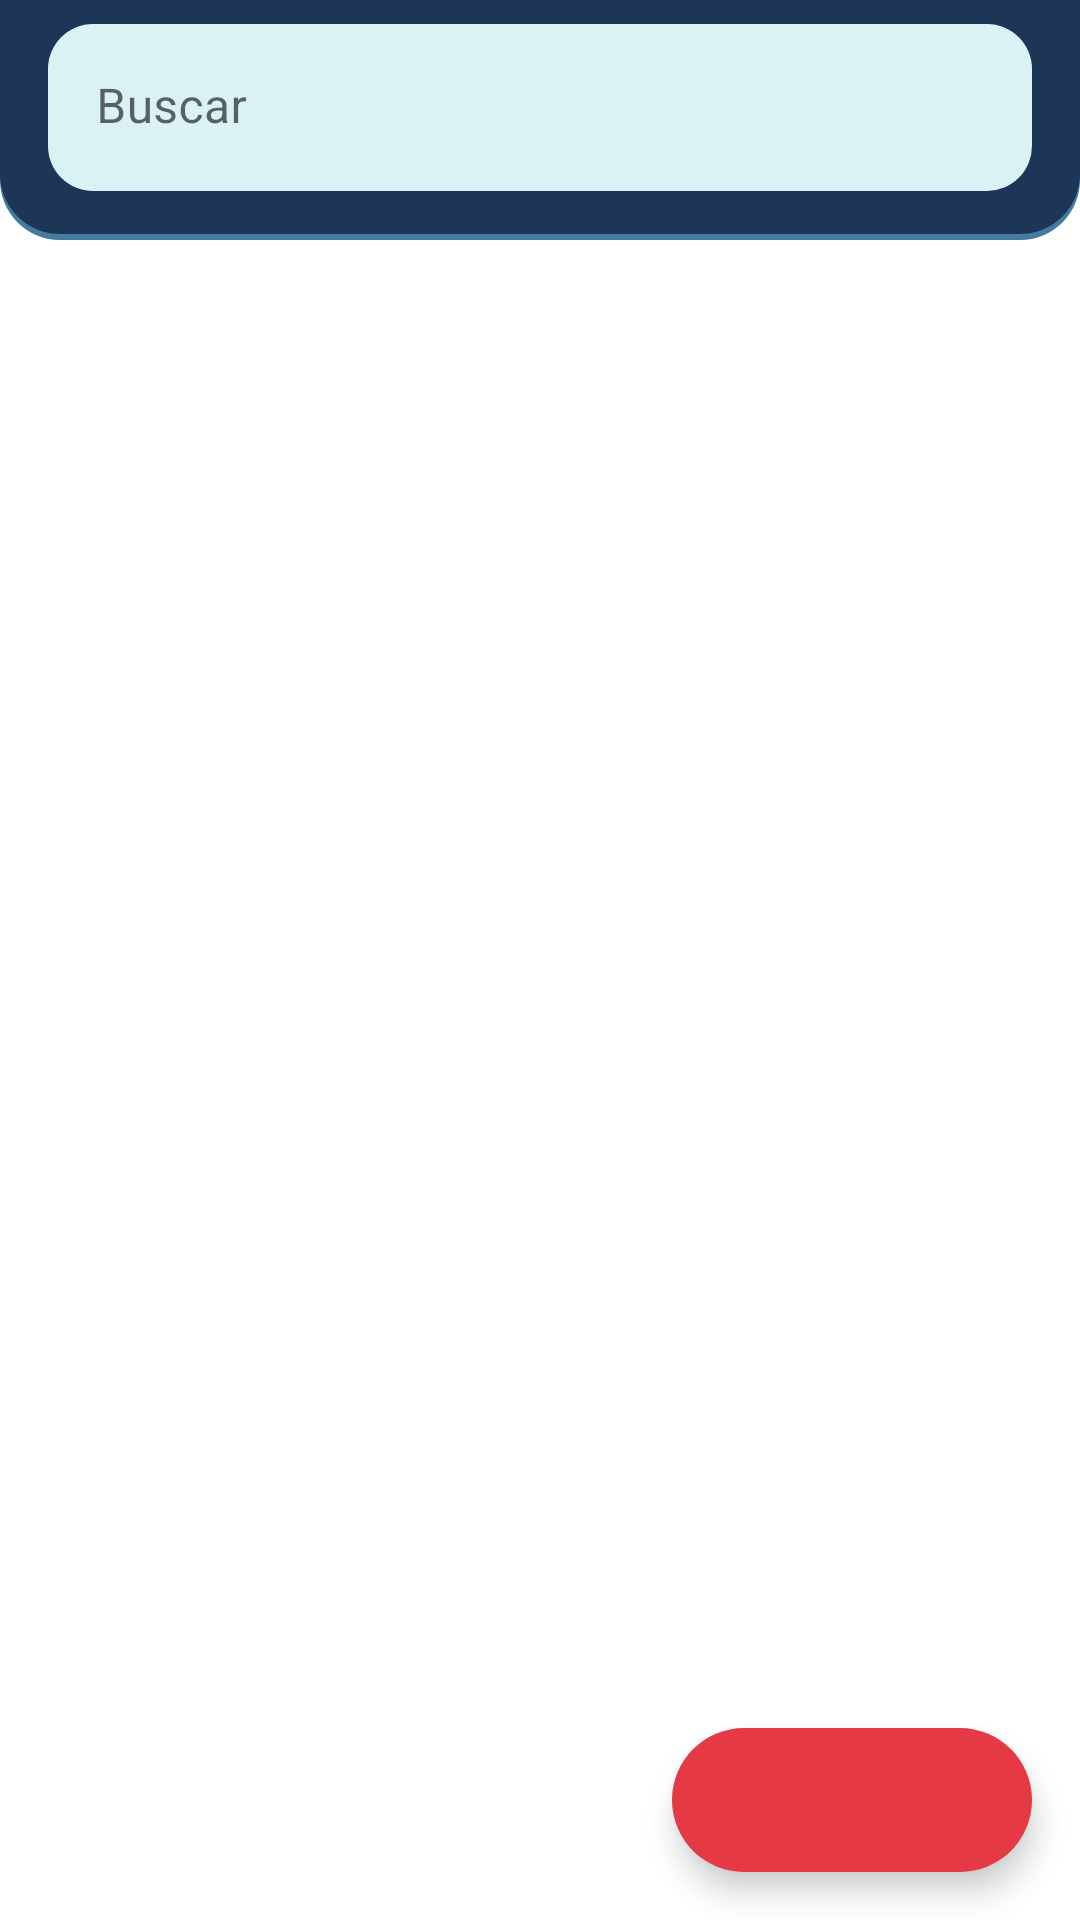

Layout XML and referenced resources for this Android screen:
<!-- AndroidManifest.xml: application theme Theme.RoomMaestroDetalle -->
<!-- res/layout/fragment_producto.xml -->
<?xml version="1.0" encoding="utf-8"?>
<androidx.coordinatorlayout.widget.CoordinatorLayout xmlns:android="http://schemas.android.com/apk/res/android"
    xmlns:app="http://schemas.android.com/apk/res-auto"
    xmlns:tools="http://schemas.android.com/tools"
    android:layout_width="match_parent"
    android:layout_height="match_parent"
    tools:context=".ui.producto.ProductoFragment">

    <include layout="@layout/layout_buscar" />

    <androidx.constraintlayout.widget.ConstraintLayout
        android:layout_width="match_parent"
        android:layout_height="match_parent">

        <com.google.android.material.textfield.TextInputLayout
            android:id="@+id/til_buscar"
            android:layout_width="0dp"
            android:layout_height="wrap_content"
            android:layout_marginStart="16dp"
            android:layout_marginTop="8dp"
            android:layout_marginEnd="16dp"
            app:startIconDrawable="@drawable/ic_search_24"
            app:boxCornerRadiusBottomEnd="15dp"
            app:boxCornerRadiusBottomStart="15dp"
            app:boxCornerRadiusTopEnd="15dp"
            app:boxCornerRadiusTopStart="15dp"
            app:boxStrokeWidth="0dp"
            app:boxStrokeWidthFocused="0dp"
            app:boxBackgroundColor="@color/colorVibrantLight"
            app:boxStrokeColor="@color/negro_semitransparente"
            app:layout_constraintEnd_toEndOf="parent"
            app:layout_constraintStart_toStartOf="parent"
            app:layout_constraintTop_toTopOf="parent">

            <com.google.android.material.textfield.TextInputEditText
                android:id="@+id/et_buscar"
                android:layout_width="match_parent"
                android:layout_height="wrap_content"
                android:hint="@string/buscar"
                android:textColorHint="@color/negro_semitransparente" />
        </com.google.android.material.textfield.TextInputLayout>


        <androidx.recyclerview.widget.RecyclerView
            android:id="@+id/rv_lista"
            android:layout_width="0dp"
            android:layout_height="0dp"
            android:layout_marginTop="24dp"
            android:clipToPadding="false"
            android:paddingBottom="80dp"
            app:layout_constraintBottom_toBottomOf="parent"
            app:layout_constraintEnd_toEndOf="parent"
            app:layout_constraintStart_toStartOf="parent"
            app:layout_constraintTop_toBottomOf="@+id/til_buscar" />

        <ProgressBar
            android:id="@+id/progressBar"
            style="?android:attr/progressBarStyle"
            android:visibility="gone"
            android:layout_width="wrap_content"
            android:layout_height="wrap_content"
            app:layout_constraintBottom_toBottomOf="parent"
            app:layout_constraintEnd_toEndOf="parent"
            app:layout_constraintStart_toStartOf="parent"
            app:layout_constraintTop_toTopOf="@+id/rv_lista" />

    </androidx.constraintlayout.widget.ConstraintLayout>

    <com.google.android.material.floatingactionbutton.ExtendedFloatingActionButton
        android:id="@+id/fab_nuevo"
        android:layout_width="wrap_content"
        android:layout_height="wrap_content"
        android:layout_margin="16dp"
        android:layout_gravity="bottom|end"
        android:contentDescription="@string/contentDescripcion"
        app:icon="@drawable/ic_add"
        app:elevation="@dimen/fab_elevation"
        app:iconTint="@color/blanco"
        app:backgroundTint="@color/teal_700"
        app:rippleColor="@color/teal_200"/>

</androidx.coordinatorlayout.widget.CoordinatorLayout>
<!-- res/layout/layout_buscar.xml (included above) -->
<?xml version="1.0" encoding="utf-8"?>
<androidx.constraintlayout.widget.ConstraintLayout xmlns:android="http://schemas.android.com/apk/res/android"
    xmlns:app="http://schemas.android.com/apk/res-auto"
    android:layout_width="match_parent"
    android:layout_height="wrap_content">

    <View
        android:id="@+id/view_superior"
        android:layout_width="match_parent"
        android:layout_height="80dp"
        android:background="@drawable/background_rounded_container_invertido"
        app:layout_constraintEnd_toEndOf="parent"
        app:layout_constraintStart_toStartOf="parent"
        app:layout_constraintTop_toTopOf="parent" />

</androidx.constraintlayout.widget.ConstraintLayout>
<!-- resources referenced by this layout -->
<resources>
  <color name="blanco">#ffffff</color>
  <color name="colorVibrantLight">#daf2f4</color>
  <color name="negro_semitransparente">#B2000000</color>
  <color name="teal_200">#ff7071</color>
  <color name="teal_700">#E63946</color>
  <dimen name="fab_elevation">12dp</dimen>
  <!-- drawable background_rounded_container_invertido (drawable) -->
  <?xml version="1.0" encoding="utf-8"?>
  <layer-list xmlns:android="http://schemas.android.com/apk/res/android">
      <item>
          <shape android:shape="rectangle">
              <solid android:color="@color/blanco" />
          </shape>
      </item>
  
      <item>
          <shape android:shape="rectangle">
              <solid android:color="@color/purple_200" />
              <corners android:radius="20dp" />
          </shape>
      </item>
  
      <item
          android:bottom="2dp"
          android:left="0dp"
          android:right="0dp"
          android:top="0dp">
          <shape>
              <solid android:color="@color/purple_500" />
              <corners
                  android:bottomLeftRadius="20dp"
                  android:bottomRightRadius="20dp"
                  android:topLeftRadius="0dp"
                  android:topRightRadius="0dp" />
          </shape>
      </item>
  </layer-list>
  <string name="buscar">Buscar</string>
  <string name="contentDescripcion">-</string>
  <style name="Theme.RoomMaestroDetalle" parent="Theme.MaterialComponents.DayNight.NoActionBar">
          
          <item name="colorPrimary">@color/purple_500</item>
          <item name="colorPrimaryVariant">@color/purple_700</item>
          <item name="colorOnPrimary">@color/white</item>
          
          <item name="colorSecondary">@color/teal_200</item>
          <item name="colorSecondaryVariant">@color/teal_700</item>
          <item name="colorOnSecondary">@color/black</item>
          
          <item name="android:statusBarColor" tools:targetApi="l">?attr/colorPrimaryVariant</item>
          
  
      </style>
  <color name="purple_200">#457B9D</color>
  <color name="purple_500">#1D3557</color>
  <color name="purple_700">#1D3557</color>
  <color name="white">#FFFFFFFF</color>
  <color name="black">#FF000000</color>
</resources>
